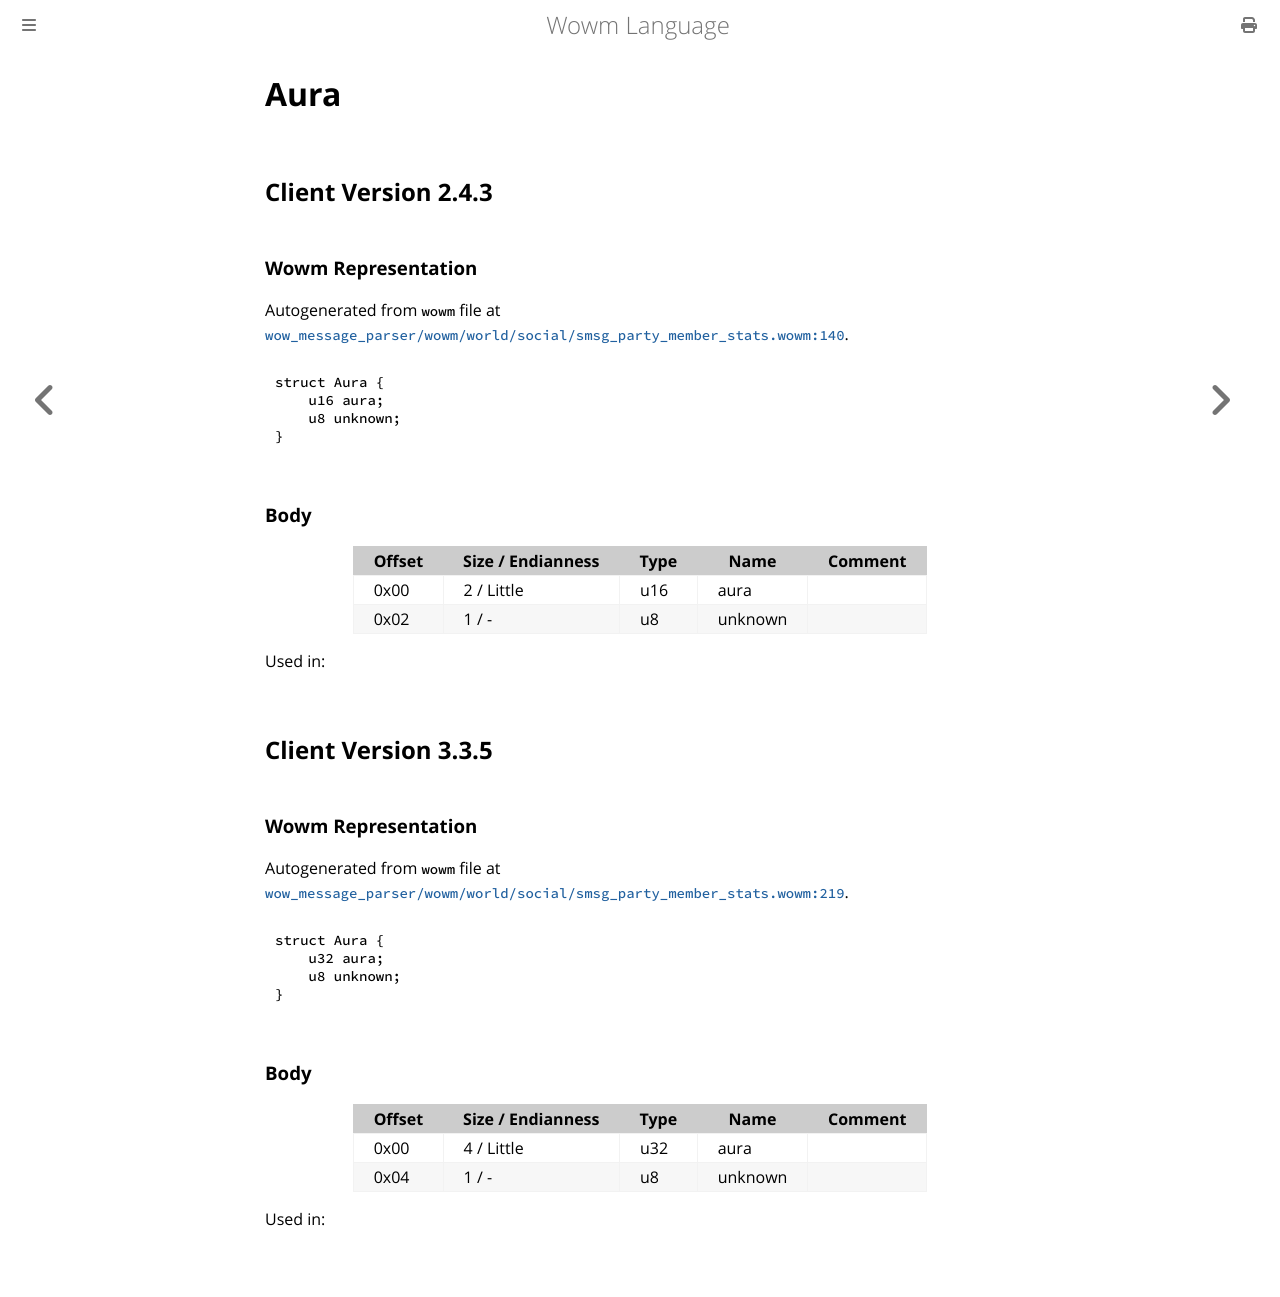

repository: gtker/wow_messages · page: docs/aura.html · generator: mdbook

# Aura

## Client Version 2.4.3

### Wowm Representation

Autogenerated from `wowm` file at [`wow_message_parser/wowm/world/social/smsg_party_member_stats.wowm:140`](https://github.com/gtker/wow_messages/tree/main/wow_message_parser/wowm/world/social/smsg_party_member_stats.wowm#L140).
```rust,ignore
struct Aura {
    u16 aura;
    u8 unknown;
}
```
### Body

| Offset | Size / Endianness | Type | Name | Comment |
| ------ | ----------------- | ---- | ---- | ------- |
| 0x00 | 2 / Little | u16 | aura |  |
| 0x02 | 1 / - | u8 | unknown |  |


Used in:

## Client Version 3.3.5

### Wowm Representation

Autogenerated from `wowm` file at [`wow_message_parser/wowm/world/social/smsg_party_member_stats.wowm:219`](https://github.com/gtker/wow_messages/tree/main/wow_message_parser/wowm/world/social/smsg_party_member_stats.wowm#L219).
```rust,ignore
struct Aura {
    u32 aura;
    u8 unknown;
}
```
### Body

| Offset | Size / Endianness | Type | Name | Comment |
| ------ | ----------------- | ---- | ---- | ------- |
| 0x00 | 4 / Little | u32 | aura |  |
| 0x04 | 1 / - | u8 | unknown |  |


Used in:
